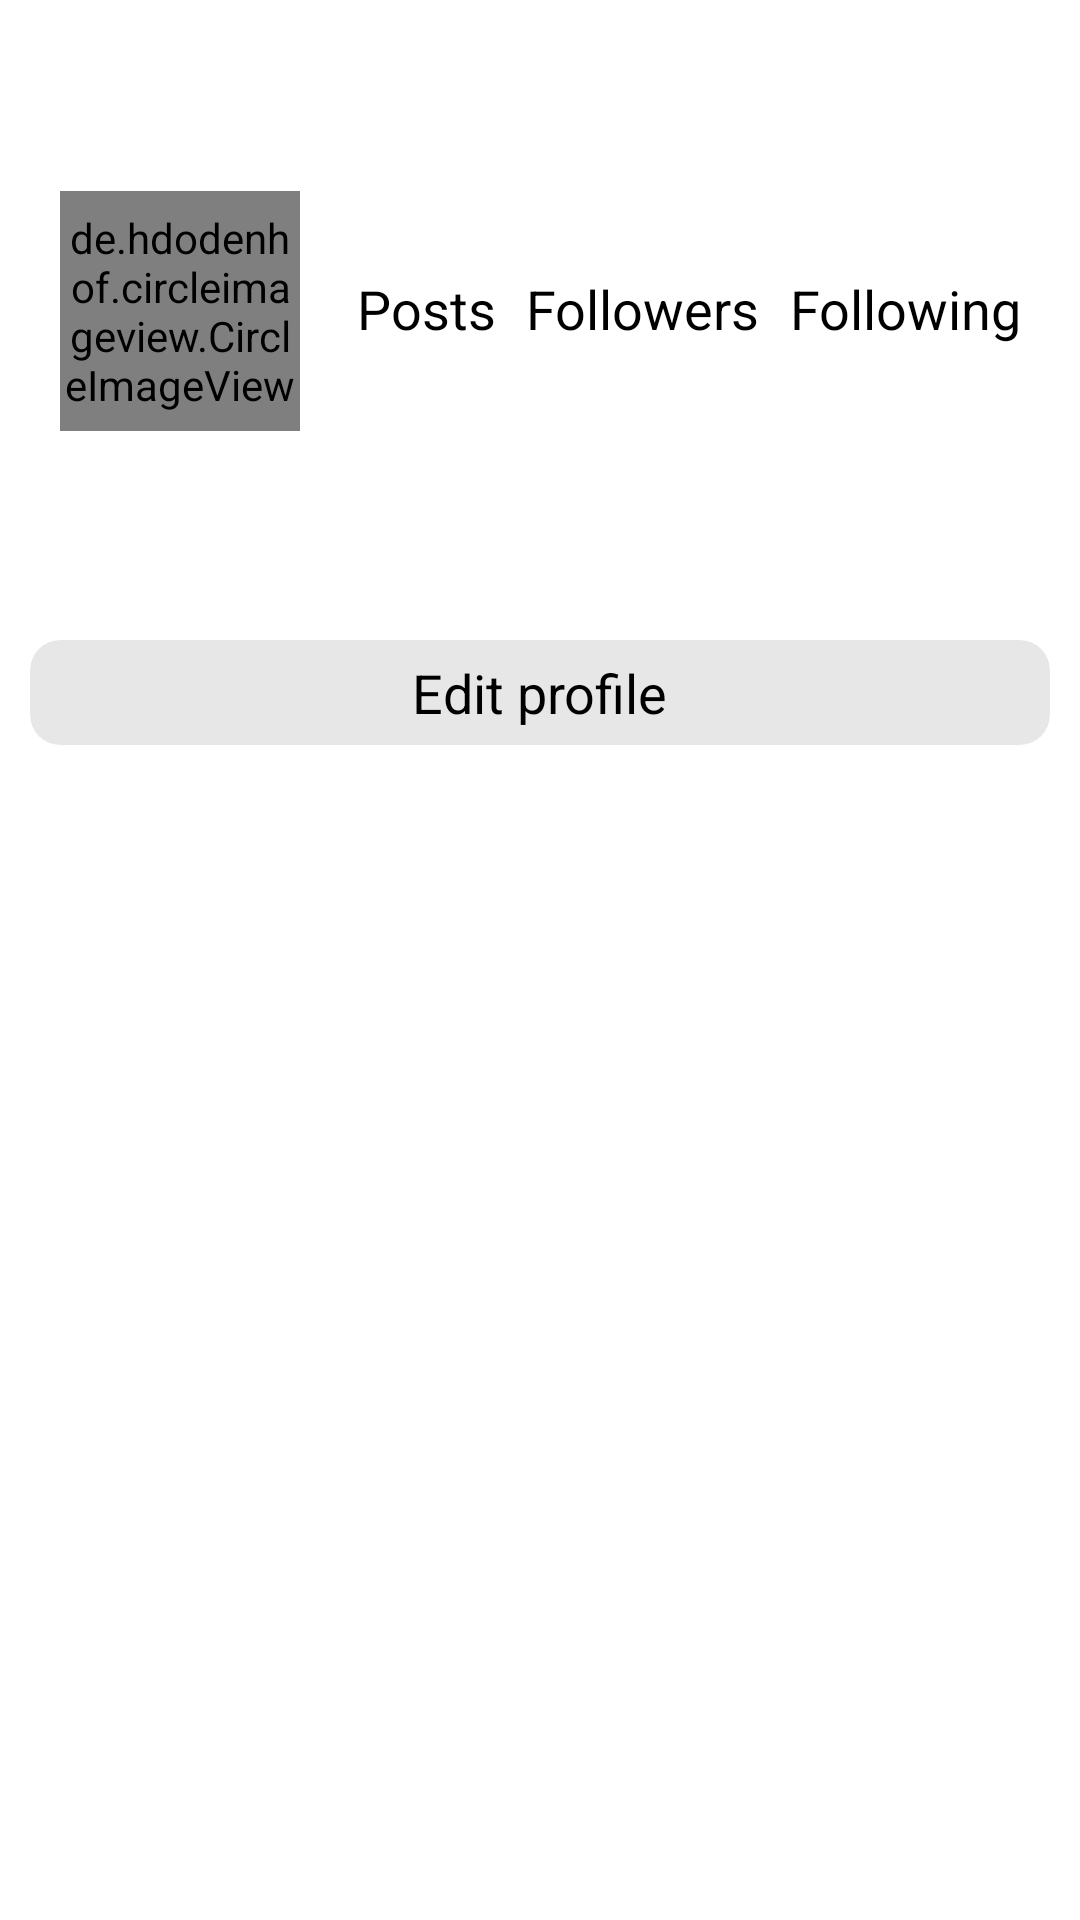

Layout XML and referenced resources for this Android screen:
<!-- AndroidManifest.xml: application theme Theme.LearningApp -->
<!-- res/layout/fragment_profile.xml -->
<?xml version="1.0" encoding="utf-8"?>
<RelativeLayout xmlns:android="http://schemas.android.com/apk/res/android"
    xmlns:tools="http://schemas.android.com/tools"
    android:layout_width="match_parent"
    android:layout_height="match_parent"
    xmlns:app="http://schemas.android.com/apk/res-auto"
    tools:context=".Profile.ProfileFragment">

  <ImageView
      android:id="@+id/settings"
      android:layout_width="30dp"
      android:layout_height="30dp"
      android:src="@drawable/ic_settings"
      android:layout_alignParentEnd="true"
      android:layout_marginTop="10dp"
      android:layout_marginEnd="10dp"/>

  <TextView
      android:id="@+id/userName"
      android:layout_width="wrap_content"
      android:layout_height="wrap_content"
      android:layout_marginTop="10dp"
      android:layout_marginStart="20dp"
      android:textStyle="bold"
      android:textSize="25sp"
      android:textColor="@color/black"/>

  <de.hdodenhof.circleimageview.CircleImageView
      android:layout_below="@+id/userName"
      android:id="@+id/userProfilePicture"
      android:layout_width="80dp"
      android:layout_height="80dp"
      android:layout_marginStart="20dp"
      android:layout_marginTop="20dp"/>

  <TextView
      android:id="@+id/name"
      android:layout_width="wrap_content"
      android:layout_height="wrap_content"
      android:layout_marginTop="10dp"
      android:layout_marginStart="20dp"
      android:textStyle="bold"
      android:textSize="18sp"
      android:textColor="@color/black"
      android:layout_below="@id/userProfilePicture"/>

  <TextView
      android:id="@+id/bio"
      android:layout_width="wrap_content"
      android:layout_height="wrap_content"
      android:layout_marginTop="1dp"
      android:layout_marginStart="20dp"
      android:textSize="18sp"
      android:textColor="@color/black"
      android:layout_below="@id/name"/>


  <RelativeLayout
      android:layout_width="match_parent"
      android:layout_height="wrap_content"
      android:layout_below="@+id/userName"
      android:layout_toEndOf="@id/userProfilePicture">

    <RelativeLayout
        android:layout_width="wrap_content"
        android:layout_height="wrap_content"
        android:layout_marginTop="20dp"
        android:layout_marginStart="20dp"
        android:layout_centerHorizontal="true">

      <RelativeLayout
          android:id="@+id/post"
          android:layout_width="wrap_content"
          android:layout_height="wrap_content">

        <TextView
            android:layout_width="wrap_content"
            android:layout_height="wrap_content"
            android:id="@+id/postCount"
            android:textSize="20sp"
            android:textColor="@color/black"
            android:layout_centerHorizontal="true"
            android:textStyle="bold"/>

        <TextView
            android:id="@+id/postText"
            android:layout_width="wrap_content"
            android:layout_height="wrap_content"
            android:layout_below="@id/postCount"
            android:text="Posts"
            android:textSize="18sp"
            android:textColor="@color/black"/>

      </RelativeLayout>

      <RelativeLayout
          android:id="@+id/followers"
          android:layout_width="wrap_content"
          android:layout_height="wrap_content"
          android:layout_toEndOf="@id/post"
          android:layout_marginStart="10dp">

        <TextView
            android:layout_width="wrap_content"
            android:layout_height="wrap_content"
            android:id="@+id/followersCount"
            android:textSize="20sp"
            android:textColor="@color/black"
            android:layout_centerHorizontal="true"
            android:textStyle="bold"/>

        <TextView
            android:id="@+id/folowerText"
            android:layout_width="wrap_content"
            android:layout_height="wrap_content"
            android:layout_below="@id/followersCount"
            android:text="Followers"
            android:textSize="18sp"
            android:textColor="@color/black"/>

      </RelativeLayout>

      <RelativeLayout
          android:id="@+id/following"
          android:layout_width="wrap_content"
          android:layout_height="wrap_content"
          android:layout_toEndOf="@id/followers"
          android:layout_marginStart="10dp">

        <TextView
            android:layout_width="wrap_content"
            android:layout_height="wrap_content"
            android:id="@+id/followingCount"
            android:textSize="20sp"
            android:textColor="@color/black"
            android:layout_centerHorizontal="true"
            android:textStyle="bold"/>

        <TextView
            android:id="@+id/folowingText"
            android:layout_width="wrap_content"
            android:layout_height="wrap_content"
            android:layout_below="@id/followingCount"
            android:text="Following"
            android:textSize="18sp"
            android:textColor="@color/black"/>

      </RelativeLayout>

    </RelativeLayout>

  </RelativeLayout>

  <com.google.android.material.card.MaterialCardView
      android:id="@+id/editProfile"
      android:layout_width="match_parent"
      android:layout_height="35dp"
      android:layout_marginEnd="10dp"
      app:cardElevation="0dp"
      app:cardCornerRadius="10dp"
      android:layout_marginStart="10dp"
      android:layout_marginTop="10dp"
      app:cardBackgroundColor="@color/text_disabled"
      android:layout_below="@id/bio"
      android:layout_alignParentStart="true"
      android:layout_toStartOf="@id/dm">

    <RelativeLayout
        android:layout_width="match_parent"
        android:layout_height="match_parent">

      <TextView
          android:id="@+id/edit_profile"
          android:layout_width="wrap_content"
          android:layout_height="wrap_content"
          android:text="Edit profile"
          android:layout_centerInParent="true"
          android:layout_marginTop="10dp"
          android:textSize="18sp"
          android:textColor="@color/black" />

    </RelativeLayout>

  </com.google.android.material.card.MaterialCardView>

  <com.google.android.material.card.MaterialCardView
      android:id="@+id/dm"
      android:layout_width="180dp"
      android:layout_height="35dp"
      android:layout_marginEnd="10dp"
      app:cardElevation="0dp"
      app:cardCornerRadius="10dp"
      android:layout_marginTop="10dp"
      app:cardBackgroundColor="@color/text_disabled"
      android:layout_below="@id/bio"
      android:visibility="gone"
      android:layout_alignParentEnd="true">

    <RelativeLayout
        android:layout_width="match_parent"
        android:layout_height="match_parent">

      <TextView
          android:id="@+id/dm_text"
          android:layout_width="wrap_content"
          android:layout_height="wrap_content"
          android:text="Message"
          android:layout_centerInParent="true"
          android:layout_marginTop="10dp"
          android:textSize="18sp"
          android:textColor="@color/black" />

    </RelativeLayout>

  </com.google.android.material.card.MaterialCardView>

  <GridView
      android:id="@+id/postGrid"
      android:layout_width="match_parent"
      android:layout_height="match_parent"
      android:layout_below="@id/editProfile"
      android:layout_marginTop="10dp"
      android:layout_marginStart="10dp"
      android:layout_marginEnd="10dp"
      android:numColumns="3"/>

  <TextView
      android:layout_centerInParent="true"
      android:layout_width="wrap_content"
      android:layout_height="wrap_content"
      android:text="User has not posted anything"
      android:textSize="25sp"
      android:textColor="@color/black"
      android:id="@+id/notPosted"
      android:visibility="gone"/>

</RelativeLayout>
<!-- resources referenced by this layout -->
<resources>
  <color name="black">#000000</color>
  <color name="text_disabled">#C6E1E1E1</color>
  <style name="Theme.LearningApp" parent="Theme.MaterialComponents.Light.NoActionBar">
          
          <item name="colorPrimary">@color/black</item>
          <item name="colorPrimaryVariant">@color/black</item>
          <item name="colorOnPrimary">@color/white</item>
          
          <item name="colorSecondary">@color/teal_200</item>
          <item name="colorSecondaryVariant">@color/teal_700</item>
          <item name="colorOnSecondary">@color/black</item>
          
          <item name="android:statusBarColor">?attr/colorOnPrimary</item>
          
      </style>
  <color name="white">#FFFFFFFF</color>
  <color name="teal_200">#FFFFFFFF</color>
  <color name="teal_700">#FFFFFFFF</color>
</resources>
